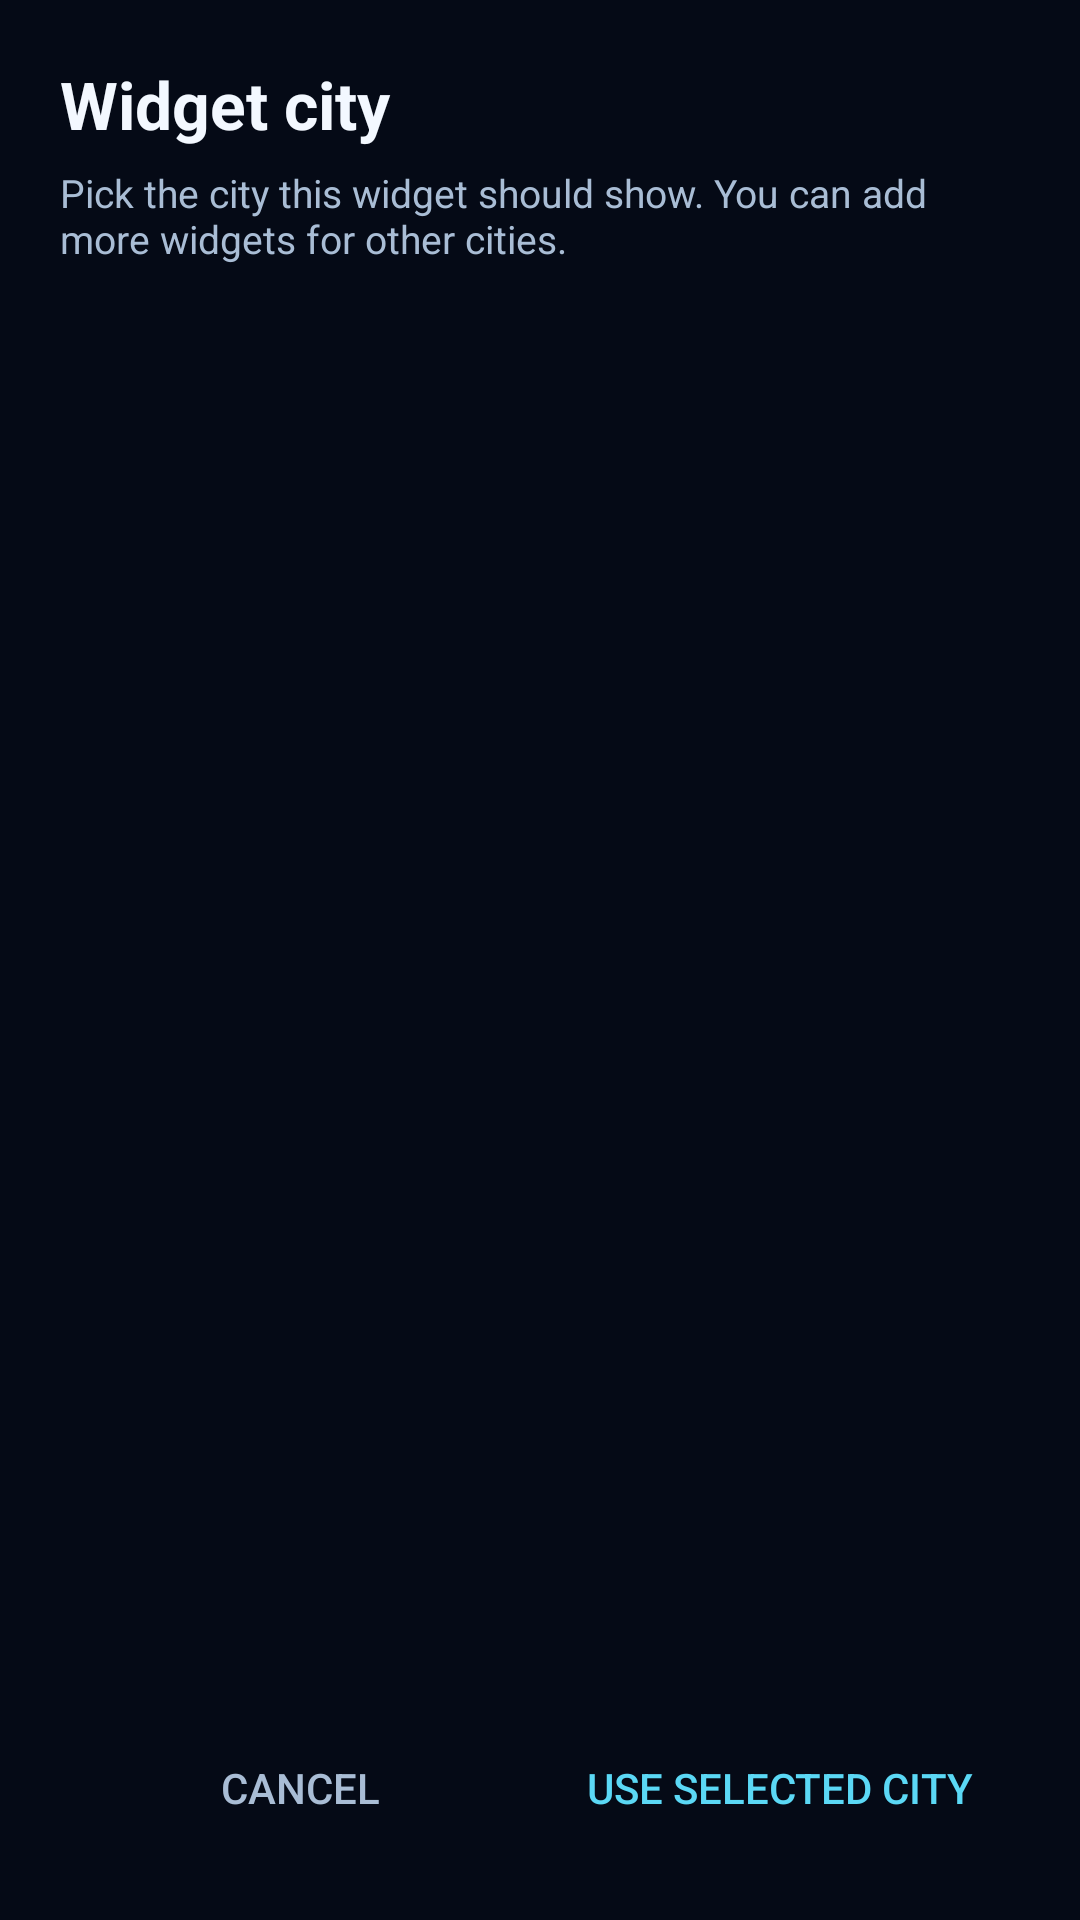

Reconstruct the res/layout file that produces this screen, plus the resources it refers to.
<!-- AndroidManifest.xml: application theme Theme.Skyora -->
<!-- res/layout/activity_widget_config.xml -->
<?xml version="1.0" encoding="utf-8"?>
<LinearLayout xmlns:android="http://schemas.android.com/apk/res/android"
    android:layout_width="match_parent"
    android:layout_height="match_parent"
    android:background="@color/skyora_ink"
    android:orientation="vertical"
    android:padding="20dp">

    <TextView
        android:layout_width="match_parent"
        android:layout_height="wrap_content"
        android:text="@string/widget_config_title"
        android:textColor="#F3F8FF"
        android:textSize="22sp"
        android:textStyle="bold" />

    <TextView
        android:layout_width="match_parent"
        android:layout_height="wrap_content"
        android:layout_marginTop="6dp"
        android:text="@string/widget_config_body"
        android:textColor="#A9BDD5"
        android:textSize="13sp" />

    <ScrollView
        android:layout_width="match_parent"
        android:layout_height="0dp"
        android:layout_marginTop="16dp"
        android:layout_weight="1">

        <LinearLayout
            android:id="@+id/widget_city_list"
            android:layout_width="match_parent"
            android:layout_height="wrap_content"
            android:orientation="vertical" />
    </ScrollView>

    <TextView
        android:id="@+id/widget_config_empty"
        android:layout_width="match_parent"
        android:layout_height="wrap_content"
        android:layout_marginTop="12dp"
        android:text="@string/widget_config_empty"
        android:textColor="#7C90A9"
        android:textSize="12sp"
        android:visibility="gone" />

    <LinearLayout
        android:layout_width="match_parent"
        android:layout_height="wrap_content"
        android:layout_marginTop="8dp"
        android:orientation="horizontal">

        <Button
            android:id="@+id/widget_config_cancel"
            android:layout_width="0dp"
            android:layout_height="48dp"
            android:layout_weight="1"
            android:background="@android:color/transparent"
            android:text="@string/action_cancel"
            android:textColor="#A9BDD5" />

        <Button
            android:id="@+id/widget_config_use_selected"
            android:layout_width="0dp"
            android:layout_height="48dp"
            android:layout_weight="1"
            android:background="@android:color/transparent"
            android:text="@string/widget_config_use_selected"
            android:textColor="#5BD8F5" />
    </LinearLayout>
</LinearLayout>
<!-- resources referenced by this layout -->
<resources>
  <color name="skyora_ink">#050A16</color>
  <string name="action_cancel">Cancel</string>
  <string name="widget_config_body">Pick the city this widget should show. You can add more widgets for other cities.</string>
  <string name="widget_config_empty">No saved cities yet — the selected city will be used.</string>
  <string name="widget_config_title">Widget city</string>
  <string name="widget_config_use_selected">Use selected city</string>
  <style name="Theme.Skyora" parent="android:Theme.Material.NoActionBar">
          <item name="android:windowBackground">@color/skyora_ink</item>
          <item name="android:statusBarColor">@android:color/transparent</item>
          <item name="android:navigationBarColor">@android:color/transparent</item>
          <item name="android:windowActionModeOverlay">true</item>
          <item name="android:windowNoTitle">true</item>
          <item name="android:windowDisablePreview">false</item>
          <item name="android:colorAccent">@color/skyora_cyan</item>
      </style>
  <color name="skyora_cyan">#5BD8F5</color>
</resources>
